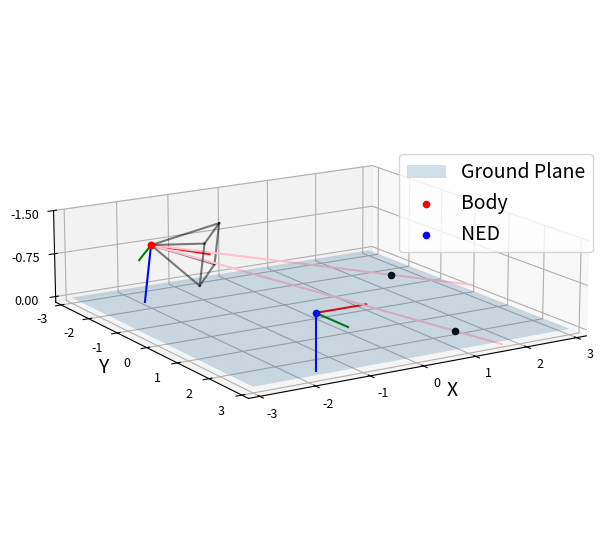

Write Python code to recreate this figure.
import math

import matplotlib.pyplot as plt
import matplotlib
import numpy as np


class DroneState:
    def __init__(self, x=0, y=0, z=0, roll=0, pitch=0, yaw=0):
        self.x = x
        self.y = y
        self.z = z
        self.roll = roll
        self.pitch = pitch
        self.yaw = yaw

def get_homogenous_transform(droneState):
    # Conversion of Euler angles to rotation matrix
    cos_roll = np.cos(droneState.roll)
    sin_roll = np.sin(droneState.roll)
    cos_pitch = np.cos(droneState.pitch)
    sin_pitch = np.sin(droneState.pitch)
    cos_yaw = np.cos(droneState.yaw)
    sin_yaw = np.sin(droneState.yaw)

    rotation_matrix = np.array([[cos_yaw * cos_pitch, cos_yaw * sin_pitch * sin_roll - sin_yaw * cos_roll,
                                 cos_yaw * sin_pitch * cos_roll + sin_yaw * sin_roll, droneState.x],
                                [sin_yaw * cos_pitch, sin_yaw * sin_pitch * sin_roll + cos_yaw * cos_roll,
                                 sin_yaw * sin_pitch * cos_roll - cos_yaw * sin_roll, droneState.y],
                                [-sin_pitch, cos_pitch * sin_roll, cos_pitch * cos_roll, droneState.z],
                                [0, 0, 0, 1]])

    return rotation_matrix

def point_drone_to_opti(droneState, drone_point):
    return get_homogenous_transform(droneState) @ np.array([*drone_point, 1])

def vector_drone_to_opti(droneState, drone_point):
    return get_homogenous_transform(droneState) @ np.array([*drone_point, 0])


def plot(droneState, ground_height, points, image_fov, point_line_length=6.2, camera_line_length=1.3):
    fig = plt.figure(figsize=(12, 7))
    ax = fig.add_subplot(111,projection='3d')

    x = np.linspace(-3, 3, 100)
    y = np.linspace(-3, 3, 100)

    x, y = np.meshgrid(x, y)
    z = np.full_like(x, ground_height)

    ax.plot_surface(x, y, z, alpha=0.2, label='Ground Plane')

    #draw the drone reference frame
    ax.scatter(droneState.x, droneState.y, droneState.z, color="red")
    drone_x_drone = np.array([1, 0, 0])
    drone_x_opti = point_drone_to_opti(droneState, drone_x_drone)
    drone_y_drone = np.array([0, 1, 0])
    drone_y_opti = point_drone_to_opti(droneState, drone_y_drone)
    drone_z_drone = np.array([0, 0, 1])
    drone_z_opti = point_drone_to_opti(droneState, drone_z_drone)

    ax.plot([droneState.x, drone_x_opti[0]], [droneState.y, drone_x_opti[1]], [droneState.z, drone_x_opti[2]], color='red')
    ax.plot([droneState.x, drone_y_opti[0]], [droneState.y, drone_y_opti[1]], [droneState.z, drone_y_opti[2]], color='green')
    ax.plot([droneState.x, drone_z_opti[0]], [droneState.y, drone_z_opti[1]], [droneState.z, drone_z_opti[2]], color='blue')
    ax.scatter(droneState.x, droneState.y, droneState.z, label="Body", color="red")

    #draw the opti reference frame
    opti_x_opti = np.array([1, 0, 0])
    opti_y_opti = np.array([0, 1, 0])
    opti_z_opti = np.array([0, 0, 1])

    ax.plot([0, opti_x_opti[0]], [0, opti_x_opti[1]], [0, opti_x_opti[2]], color='red')
    ax.plot([0, opti_y_opti[0]], [0, opti_y_opti[1]], [0, opti_y_opti[2]], color='green')
    ax.plot([0, opti_z_opti[0]], [0, opti_z_opti[1]], [0, opti_z_opti[2]], color='blue')
    ax.scatter(0, 0, 0, label="NED", color="blue")

    #draw camera fov
    camera_corners = [[-1,-1], [-1, 1], [1,1], [1,-1],[-1,-1]]
    prev_endpoint = None
    for idx, camera_corner in enumerate(camera_corners):
        longitude = camera_corner[0] * image_fov[0]/2
        latitude = camera_corner[1] * image_fov[1]/2

        sin_lat = math.sin(-latitude)
        cos_lat = math.cos(-latitude)
        sin_lon = math.sin(longitude)
        cos_lon = math.cos(longitude)


        # Direction vector of the line
        direction_vector_drone = np.array([cos_lat * cos_lon,
                                     cos_lat * sin_lon,
                                     -cos_lon * sin_lat])

        direction_vector_opti = vector_drone_to_opti(droneState, direction_vector_drone)[:3]


        line_opti = direction_vector_opti * camera_line_length

        if idx != 0:
            ax.plot([droneState.x, droneState.x + line_opti[0]], [droneState.y, droneState.y + line_opti[1]],
                    [droneState.z, droneState.z + line_opti[2]],
                    color='black', alpha=0.5)
        if prev_endpoint is not None:
            ax.plot([droneState.x + prev_endpoint[0], droneState.x + line_opti[0]],
                    [droneState.y + prev_endpoint[1], droneState.y + line_opti[1]],
                    [droneState.z + prev_endpoint[2], droneState.z + line_opti[2]], color='black', alpha=0.5)

        prev_endpoint = line_opti

        print(idx)
        if idx == 2:
            # draw points
            for point in points:
                longitude = point[0] * image_fov[0] / 2
                latitude = point[1] * image_fov[1] / 2

                sin_lat = math.sin(-latitude)
                cos_lat = math.cos(-latitude)
                sin_lon = math.sin(longitude)
                cos_lon = math.cos(longitude)

                # Direction vector of the line
                direction_vector_drone = np.array([cos_lat * cos_lon,
                                                   cos_lat * sin_lon,
                                                   -cos_lon * sin_lat])

                direction_vector_opti = vector_drone_to_opti(droneState, direction_vector_drone)[:3]

                line_opti = direction_vector_opti * point_line_length

                # Plane equation coefficients (for a plane parallel to xy-plane)
                a, b, c, d = 0, 0, 1, -ground_height

                point = np.array([droneState.x, droneState.y, droneState.z])

                # Intersection parameter
                t = (-d - np.dot(point, [a, b, c])) / np.dot(direction_vector_opti, [a, b, c])

                ax.plot([droneState.x, droneState.x + line_opti[0]], [droneState.y, droneState.y + line_opti[1]],
                        [droneState.z, droneState.z + line_opti[2]],
                        color='pink')

                # prevent points behind the drone
                if t >= 0:
                    # Intersection point
                    intersection_point = point + t * direction_vector_opti

                    ax.scatter(*intersection_point, color="black")




    fs = 14
    #label axes
    ax.set_xlabel('X', fontsize=14)
    ax.set_ylabel('Y', fontsize=14)
    ax.set_zlabel('Z', fontsize=14)

    ax.tick_params(labelsize=9)

    #set azimuth
    ax.view_init(elev=15, azim=-122, roll=0)


    ax.set_zticks([0, -.75, -1.5])

    #set axis ranges
    ax.set_xlim(-3.2, 3.2)
    ax.set_ylim(-3.2, 3.2)
    ax.set_zlim(-1.5, .1)

    ax.invert_zaxis()
    ax.invert_yaxis()

    ax.legend(fontsize=fs, bbox_to_anchor=(.65, .75), loc='upper left')

    #equal axis scale
    ax.set_aspect('equal')

    plt.show()





droneState = DroneState(-2, -2, -1, roll=0, pitch=-.12, yaw=.7)

ground_height = 0 # m

#horizontal, vertical
image_fov = [np.deg2rad(70), np.deg2rad(40)]  #
#latitude, longitude in fraction from center  -1, -1  is top left; 1,1 is bottom right, 0, 0 is center
points = [[.3, .2], [-.9, .4]]

plot(droneState, ground_height, points, image_fov)



